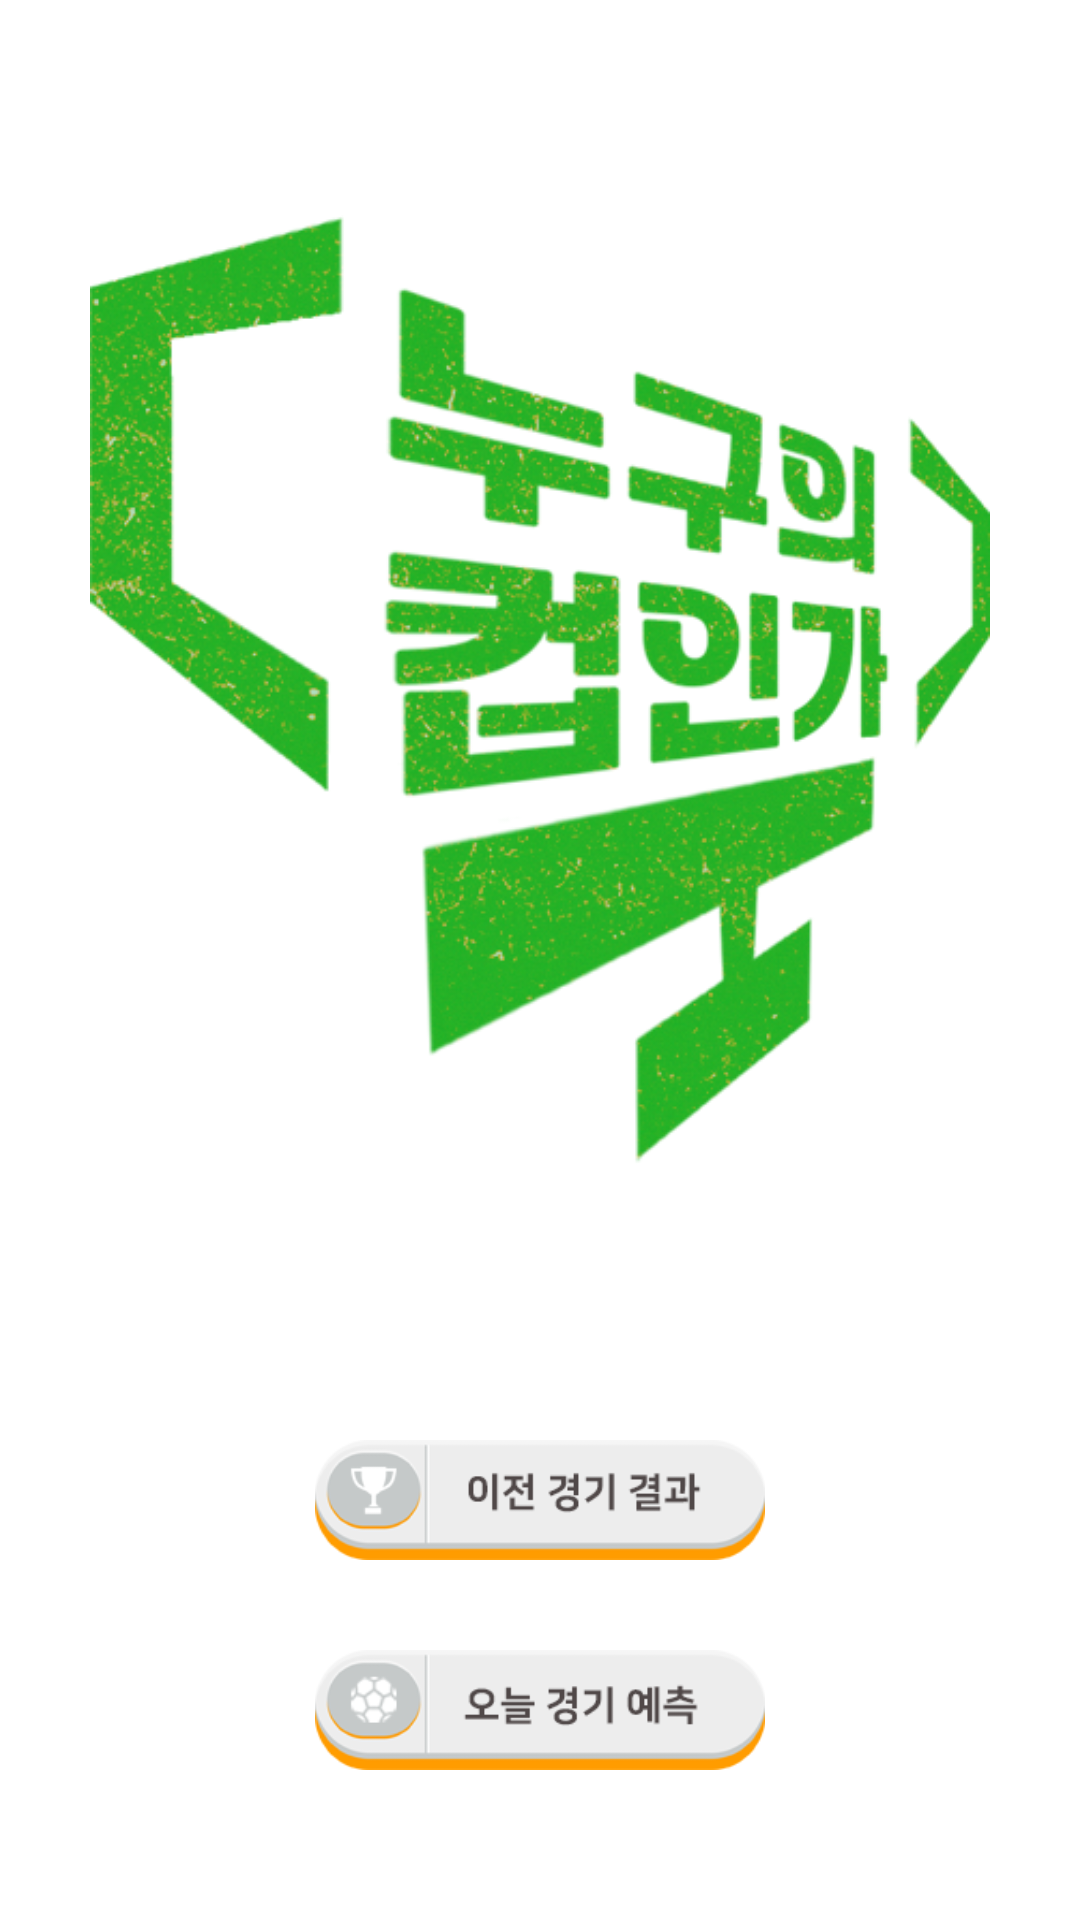

Produce the Android XML layout that renders to this screen, including the resource entries it uses.
<!-- AndroidManifest.xml: application theme Theme.DevfestHackathon -->
<!-- res/layout/activity_main.xml -->
<?xml version="1.0" encoding="utf-8"?>
<layout xmlns:android="http://schemas.android.com/apk/res/android"
    xmlns:tools="http://schemas.android.com/tools"
    xmlns:app="http://schemas.android.com/apk/res-auto">

    <data>

    </data>

    <androidx.constraintlayout.widget.ConstraintLayout
        android:layout_width="match_parent"
        android:layout_height="match_parent"
        tools:context=".presentation.ui.MainActivity">

        <ImageView
            android:id="@+id/imageView"
            android:layout_width="300dp"
            android:layout_height="400dp"
            android:layout_marginTop="30dp"
            android:src="@drawable/logo"
            app:layout_constraintEnd_toEndOf="parent"
            app:layout_constraintStart_toStartOf="parent"
            app:layout_constraintTop_toTopOf="parent" />

        <ImageButton
            android:id="@+id/beforeGameResult"
            android:layout_width="150dp"
            android:layout_height="40dp"
            android:layout_marginTop="50dp"
            android:background="@drawable/before"
            android:gravity="center"
            android:textStyle="bold"
            app:layout_constraintEnd_toEndOf="parent"
            app:layout_constraintStart_toStartOf="parent"
            app:layout_constraintTop_toBottomOf="@+id/imageView" />

        <ImageButton
            android:id="@+id/goPredictionGame"
            android:layout_width="150dp"
            android:layout_height="40dp"
            android:layout_marginTop="30dp"
            android:background="@drawable/predict_btn"
            android:gravity="center"
            android:textStyle="bold"
            app:layout_constraintEnd_toEndOf="parent"
            app:layout_constraintStart_toStartOf="parent"
            app:layout_constraintTop_toBottomOf="@+id/beforeGameResult" />

    </androidx.constraintlayout.widget.ConstraintLayout>
</layout>
<!-- resources referenced by this layout -->
<resources>
  <!-- drawable before: png bitmap (drawable, 7641 bytes) -->
  <!-- drawable logo: png bitmap (drawable, 392123 bytes) -->
  <!-- drawable predict_btn: png bitmap (drawable, 8130 bytes) -->
  <style name="Theme.DevfestHackathon" parent="Theme.MaterialComponents.DayNight.DarkActionBar">
          
          <item name="colorPrimary">@color/purple_500</item>
          <item name="colorPrimaryVariant">@color/purple_700</item>
          <item name="colorOnPrimary">@color/white</item>
          
          <item name="colorSecondary">@color/teal_200</item>
          <item name="colorSecondaryVariant">@color/teal_700</item>
          <item name="colorOnSecondary">@color/black</item>
          
          <item name="android:statusBarColor">?attr/colorPrimaryVariant</item>
          
          <item name="windowNoTitle">true</item>
      </style>
  <!-- not gathered from this repository: default colours our renderer supplied (Android Studio template values) -->
  <color name="purple_500">#FF6200EE</color>
  <color name="purple_700">#FF3700B3</color>
  <color name="teal_200">#FF03DAC5</color>
  <color name="teal_700">#FF018786</color>
  <color name="black">#FF000000</color>
  <color name="white">#FFFFFFFF</color>
</resources>
